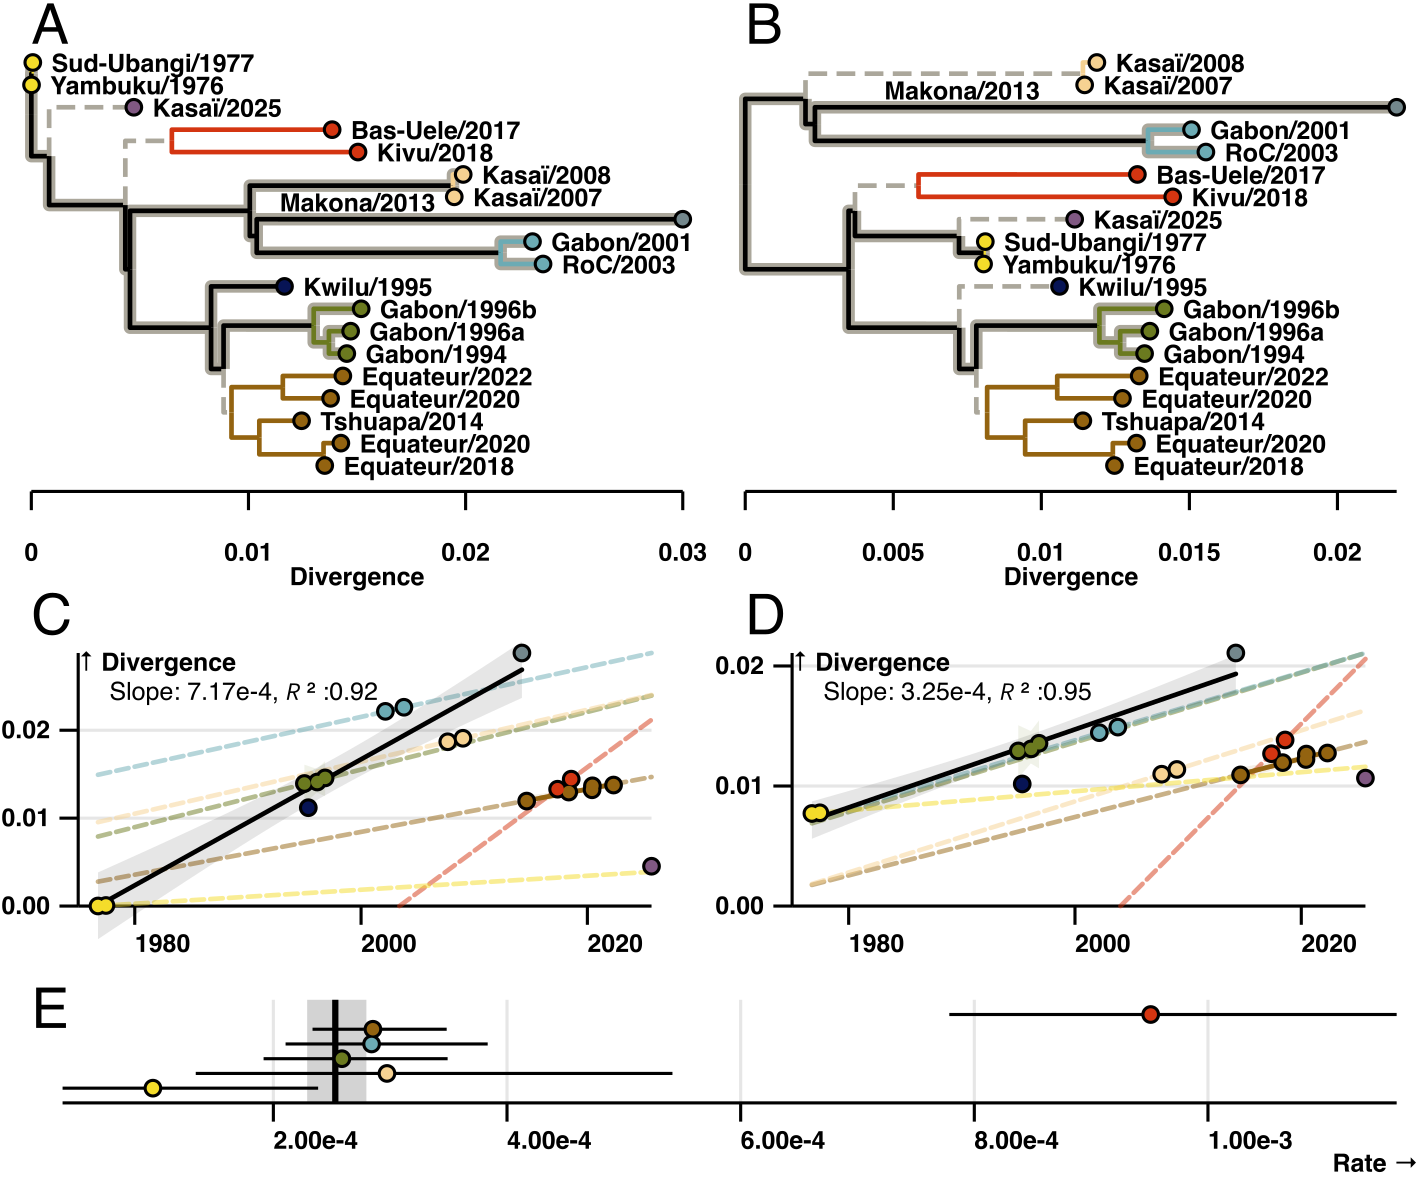

Values plotted in this chart, from the file beside it:
het_rate, 2.53$ \times 10^{-4}$
het_LL, -45.14
het_rateCI_min, 0.0002289
het_rateCI_max, 0.0002796
iso_rate, 1
iso_LL, -61.62
